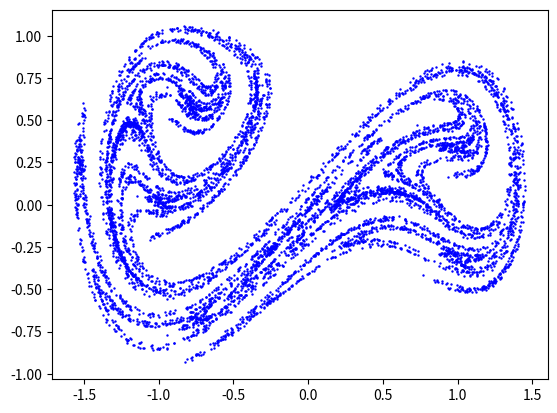

Source code (Python):
import numpy as np
from scipy.integrate import solve_ivp
import matplotlib.pyplot as plt

def duffing(t, xv):
    x,v = xv
    a,b,c,w,f = 1, 1, 0.07, 0.213*2*np.pi, 0.29
    return [v,b*x-a*x*x*x-c*v+f*np.cos(w*t)]

a, b = 0, 40000
t = np.linspace(a, b, 4000000)

sol1 = solve_ivp(duffing, [a, b], [1,0], t_eval=t)
#sol2 = solve_ivp(lorenz, [a, b], [1,1], t_eval=t)

xh=[]
vh=[]
xsol,vsol=sol1.y
n=0
for time in sol1.t:
    if(abs(time-n/0.213)<40000./4000000):
        n+=1
        ia=int(time*4000000/40000)-1
        xh.append(xsol[ia])
        vh.append(vsol[ia])
plt.scatter(xh, vh, s=3, c="b", lw=0,marker="o", label="punkty")

plt.show()